Run: headless pygame with SDL's dummy video driver; simulated clock (each Clock.tick advances the game by its frame time, no real sleeping); random seed 0; keys injected as events and as key.get_pressed() state; mouse plan: one left click at the window centre at the start of phase 2, then a move to the lower-right quarter at the start of phase 3.
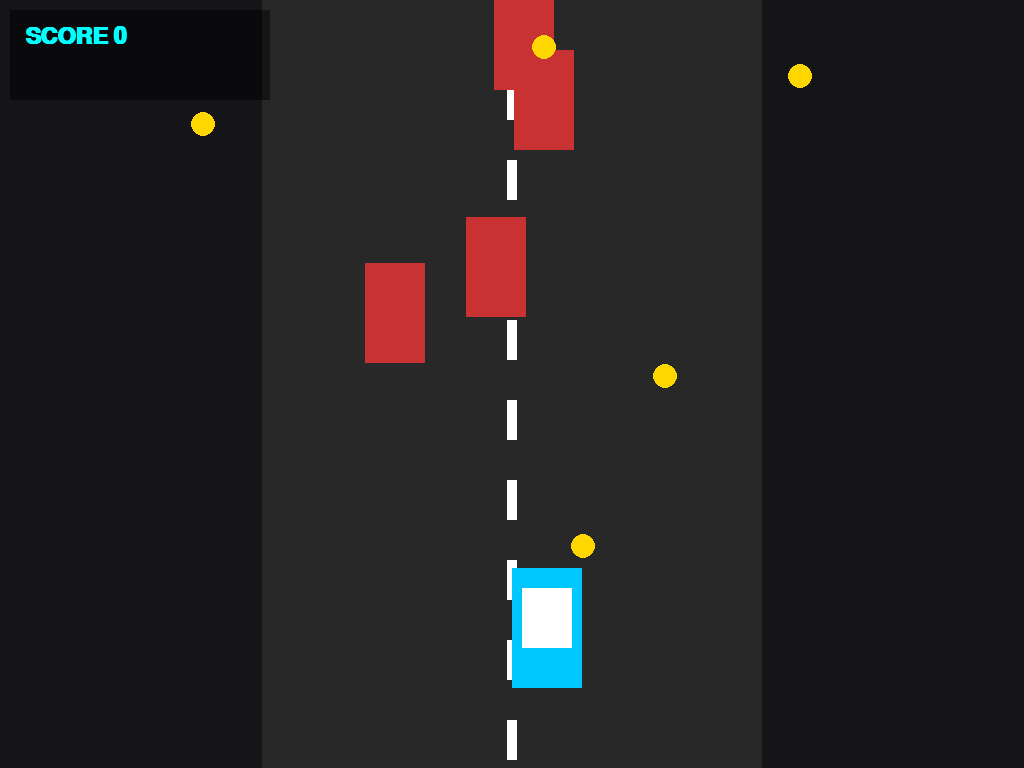
Frame 1 of 2 · flips 1–60 · no input
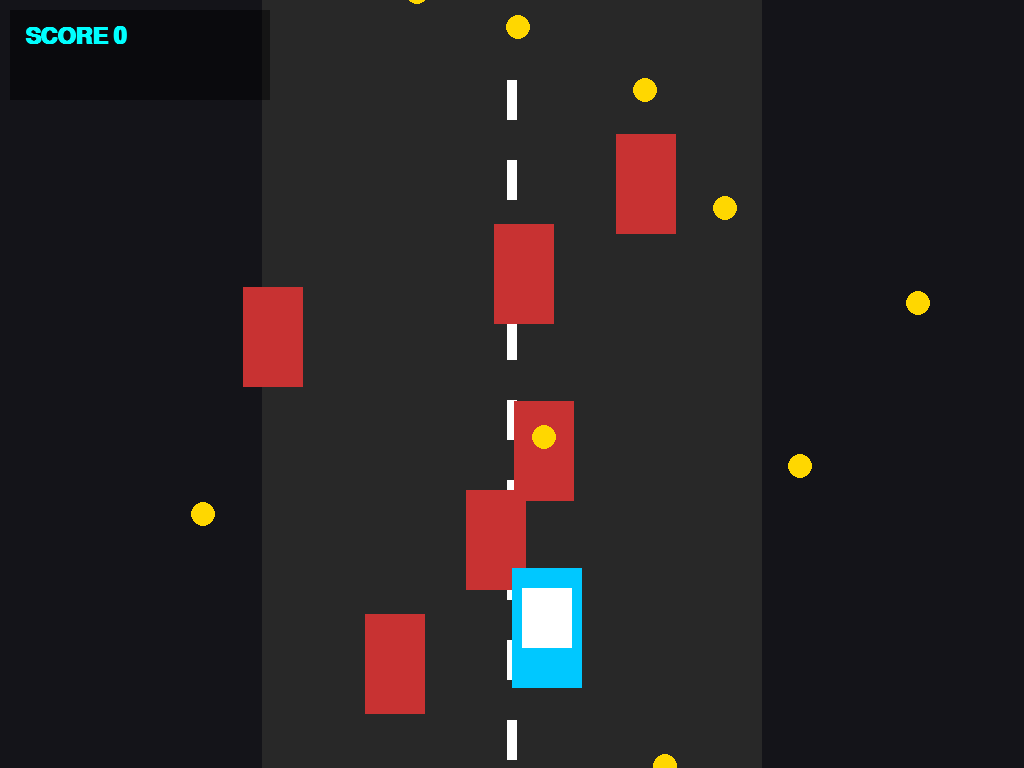
Frame 2 of 2 · flips 61–180 · clicked the window centre · tapped SPACE, RETURN · held RIGHT (→), D (game ended)

The pygame program that drew these frames:

# Omega City Racer Phase 1
import pygame, random, math

pygame.init()
info = pygame.display.Info()
W, H = info.current_w, info.current_h
screen = pygame.display.set_mode((W, H), pygame.FULLSCREEN)
clock = pygame.time.Clock()
font = pygame.font.SysFont('Arial', 34, True)

car_x = W//2
car_y = H-200
speed = 0
score = 0
road_offset = 0
traffic = []
coins = []

for i in range(6):
    traffic.append([random.randint(100, W-100), random.randint(-800, -100), random.randint(6, 10)])

for i in range(10):
    coins.append([random.randint(100, W-100), random.randint(-1200, 0)])

running = True
while running:
    screen.fill((20,20,25))

    # Road
    road_offset += 20
    if road_offset > 80:
        road_offset = 0

    pygame.draw.rect(screen, (40,40,40), (W//2-250, 0, 500, H))

    for i in range(0, H, 80):
        pygame.draw.rect(screen, (255,255,255), (W//2-5, i+road_offset, 10, 40))

    # Touch control
    for event in pygame.event.get():
        if event.type == pygame.QUIT:
            running = False
        if event.type == pygame.MOUSEMOTION:
            car_x = max(W//2-220, min(W//2+220, event.pos[0]))

    # Traffic cars
    for t in traffic:
        t[1] += t[2]

        pygame.draw.rect(screen, (200,50,50), (t[0], t[1], 60, 100))

        if t[1] > H:
            t[0] = random.randint(W//2-220, W//2+220)
            t[1] = random.randint(-800, -100)
            score += 5

        if abs(car_x - t[0]) < 50 and abs(car_y - t[1]) < 80:
            running = False

    # Coins
    for c in coins:
        c[1] += 10
        pygame.draw.circle(screen, (255,215,0), (c[0], c[1]), 12)

        if c[1] > H:
            c[0] = random.randint(W//2-220, W//2+220)
            c[1] = random.randint(-1200, 0)

        if math.hypot(car_x-c[0], car_y-c[1]) < 40:
            score += 10
            c[1] = -100

    # Car (player)
    pygame.draw.rect(screen, (0,200,255), (car_x, car_y, 70, 120))
    pygame.draw.rect(screen, (255,255,255), (car_x+10, car_y+20, 50, 60))

    # HUD
    panel = pygame.Surface((260, 90), pygame.SRCALPHA)
    panel.fill((0,0,0,120))
    screen.blit(panel, (10,10))

    screen.blit(font.render(f"SCORE {score}", True, (0,255,255)), (25,25))

    pygame.display.flip()
    clock.tick(60)

pygame.quit()
